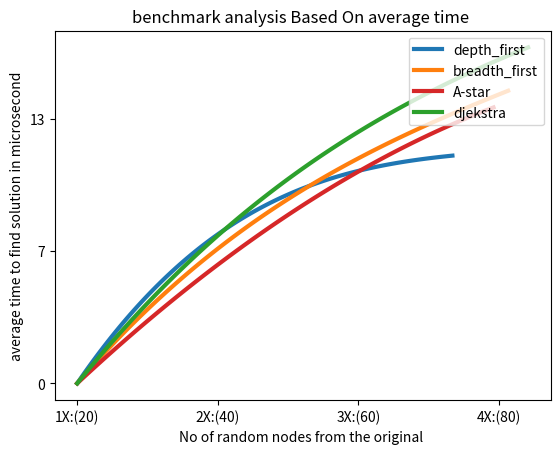

This chart was generated by the following Python code:
from scipy.interpolate import make_interp_spline
from scipy.interpolate import make_interp_spline
import matplotlib.pyplot as plt
import numpy as np


y_dfs = np.array([0,3.21,3.75,5.21,6.32,7.43,9.11,11.5,13.339])
x_dfs = np.array([0, 10, 20, 30, 40, 50, 60, 70,80])
X_Y_dfs = make_interp_spline(x_dfs, y_dfs)
Xdfs_new= np.linspace(x_dfs.min(), y_dfs.max(), 100)
Ydfs_new = X_Y_dfs(Xdfs_new)
 

y_bfs =np.array([0,3.4,5.2,6.77,7.54,9.46,10.9,12.77,15.32])
x_bfs = np.array([0, 10, 20, 30, 40, 50, 60, 70,80])
X_Y_bfs = make_interp_spline(x_bfs, y_bfs)
Xbfs_new= np.linspace(x_bfs.min(), y_bfs.max(), 100)
Ybfs_new = X_Y_bfs(Xbfs_new)


y_astar = np.array([0,3.2,4.77,5.42,7.45,7.99,8.7,10.99,14.8])
x_astar = np.array([0,10,20,30,40,50,60,70,80])
X_Y_astar = make_interp_spline(x_astar, y_astar)
Xastar_new= np.linspace(x_astar.min(), y_astar.max(), 100)
Yastar_new = X_Y_astar(Xastar_new)


y_djkistra = np.array([0,3.8,5.7,6.9,7.9,9.99,11.2,13.45,16.03])
x_djkistra = np.array([0,10,20,30,40,50,60,70,80])
X_Y_djekstra = make_interp_spline(x_djkistra, y_djkistra)
Xdjekstra_new= np.linspace(x_djkistra.min(), y_djkistra.max(), 100)
Ydjekstra_new = X_Y_djekstra(Xdjekstra_new)

fig = plt.figure()
ax = fig.add_subplot(1, 1, 1)
plt.plot(Xdfs_new, Ydfs_new,color='tab:blue' ,label='depth_first' ,linewidth = 3)
plt.plot(Xbfs_new,Ybfs_new,color='tab:orange' ,label='breadth_first' ,linewidth = 3)
plt.plot(Xastar_new,Yastar_new,color='tab:red',label= "A-star" ,linewidth = 3)
plt.plot(Xdjekstra_new,Ydjekstra_new, color='tab:green',label= "djekstra" , linewidth = 3)

y = np.array([0,2,4,6,8,10])
x = np.array([0,5,10,15])

my_xticks = ['1X:(20)','2X:(40)','3X:(60)','4X:(80)']
my_yticks = [0,7,13,20,25,30]
plt.xticks(x, my_xticks)
plt.yticks(y, my_yticks)

plt.plot(1,2)
ax.legend('depth-first','breadth-first')
ax.legend('djekstra','A-star')
leg = ax.legend()
ax.legend(loc='upper right', frameon=True)


plt.xlabel('No of random nodes from the original ')
plt.ylabel('average time to find solution in microsecond')
ax.set_title('benchmark analysis Based On average time ')
plt.show()